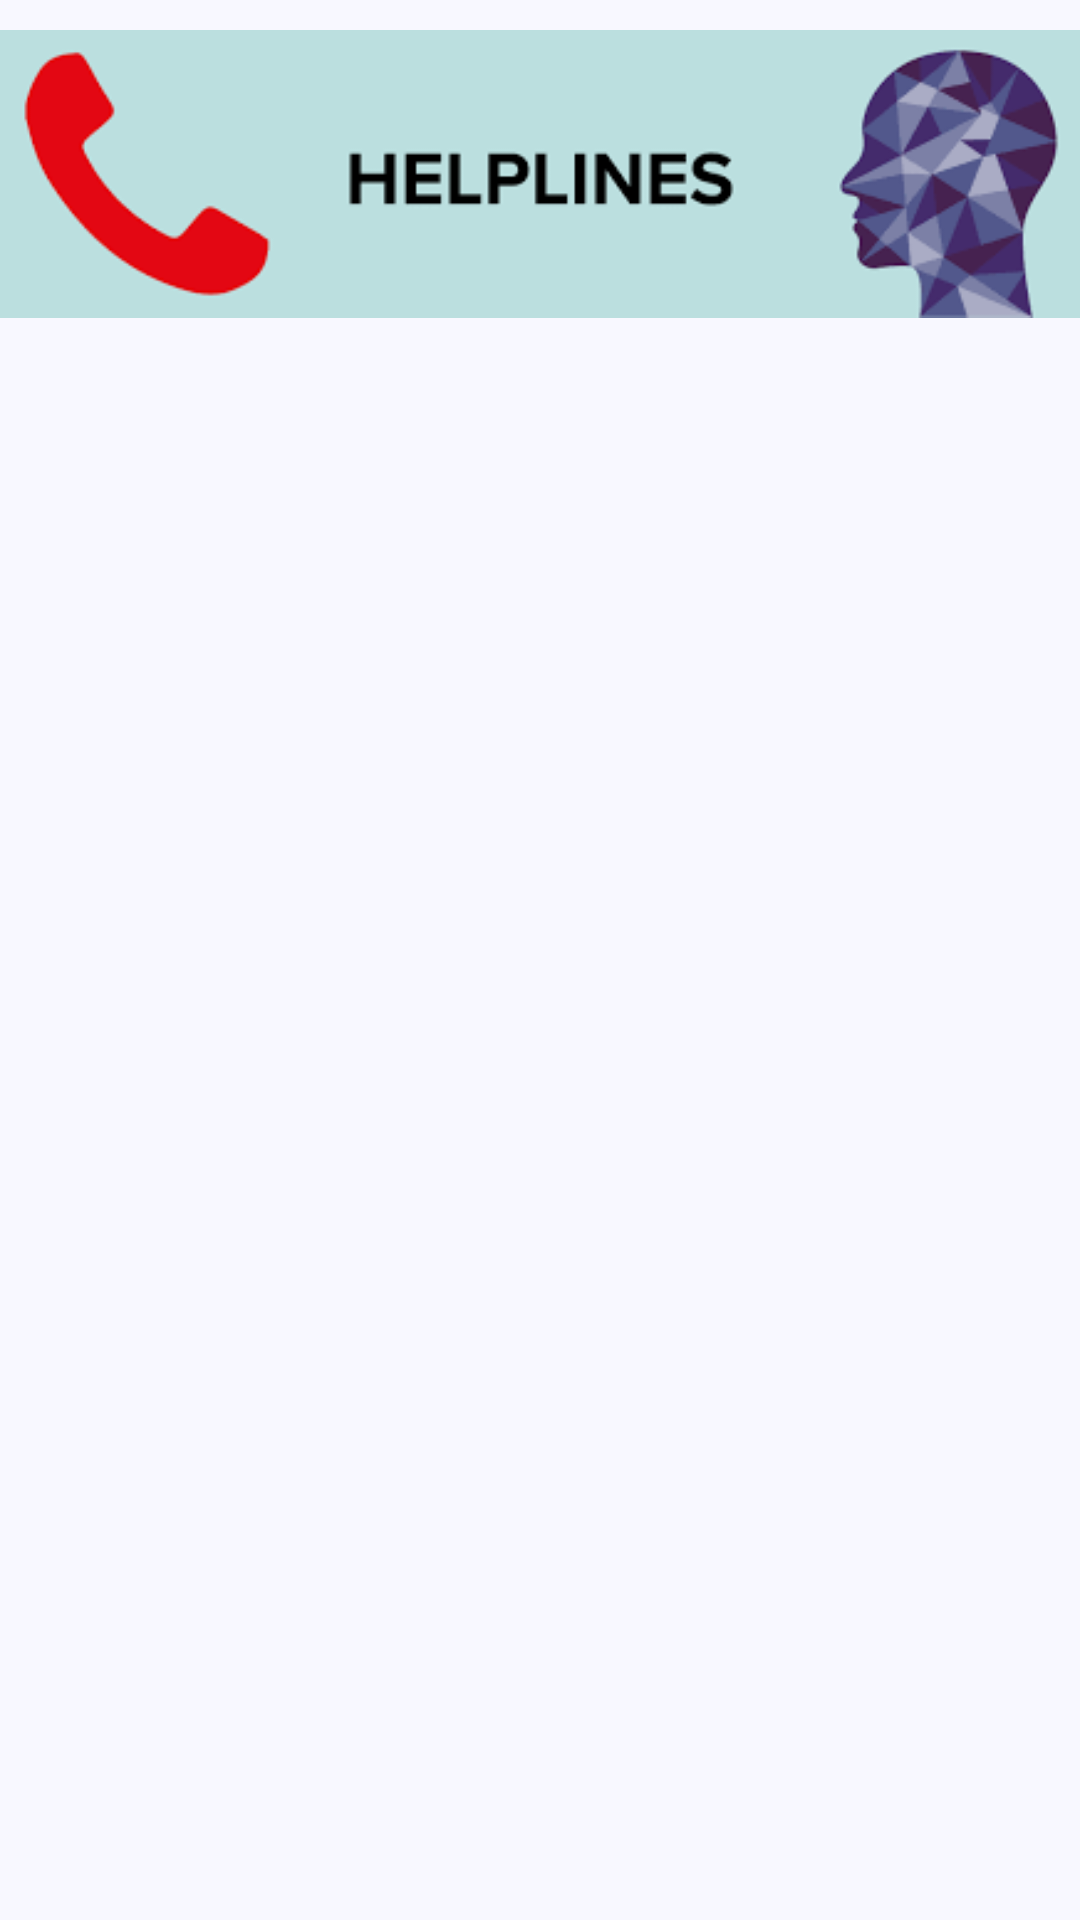

This screen was rendered from an Android layout file. Write that file and the resources it references.
<!-- AndroidManifest.xml: application theme Theme.Mobile -->
<!-- res/layout/activity_help_lines.xml -->
<?xml version="1.0" encoding="utf-8"?>
<LinearLayout xmlns:android="http://schemas.android.com/apk/res/android"
    xmlns:app="http://schemas.android.com/apk/res-auto"
    xmlns:tools="http://schemas.android.com/tools"
    android:layout_width="match_parent"
    android:layout_height="match_parent"
    android:orientation="vertical"
    android:background="#F8F8FF"
    tools:context=".activity.HelpLinesActivity">


    <LinearLayout
        android:layout_width="wrap_content"
        android:layout_height="wrap_content"
        android:orientation="vertical">

        <ImageView
            android:id="@+id/imageView4"
            android:layout_width="match_parent"
            android:layout_height="wrap_content"
            android:layout_weight="1"
            app:srcCompat="@drawable/helpline" />
    </LinearLayout>

    <androidx.recyclerview.widget.RecyclerView
        android:id="@+id/list_helplines"
        android:layout_width="match_parent"
        android:layout_height="wrap_content" />
</LinearLayout>
<!-- resources referenced by this layout -->
<resources>
  <!-- drawable helpline: png bitmap (drawable, 5488 bytes) -->
  <style name="Theme.Mobile" parent="Theme.MaterialComponents.DayNight.DarkActionBar">
          
          <item name="colorPrimary">@color/blue_default</item>
          <item name="colorPrimaryVariant">@color/purple_700</item>
          <item name="colorOnPrimary">@color/white</item>
          
          <item name="colorSecondary">@color/teal_200</item>
          <item name="colorSecondaryVariant">@color/teal_700</item>
          <item name="colorOnSecondary">@color/black</item>
          
          <item name="android:statusBarColor" tools:targetApi="l">?attr/colorPrimaryVariant</item>
          
      </style>
  <color name="blue_default">#4e73df</color>
  <color name="purple_700">#FF3700B3</color>
  <color name="white">#FFFFFFFF</color>
  <color name="teal_200">#FF03DAC5</color>
  <color name="teal_700">#FF018786</color>
  <color name="black">#FF000000</color>
</resources>
